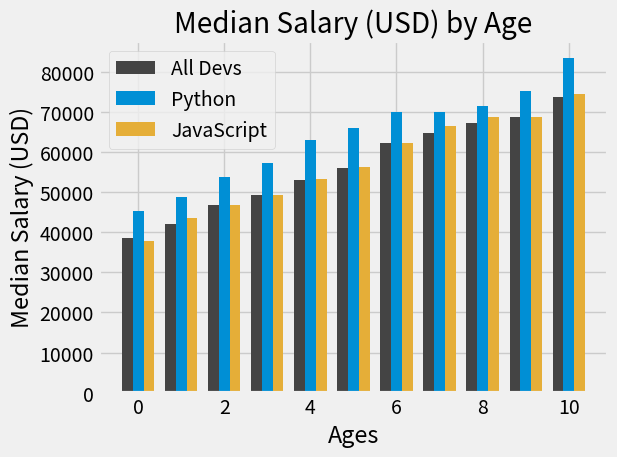

Reproduce this figure in Python.
# -*- coding: utf-8 -*-
"""
Created on Sun Mar 15 14:30:23 2020

[redacted]
"""
import numpy as np
from matplotlib import pyplot as plt


plt.style.use("fivethirtyeight")

ages_x = [25, 26, 27, 28, 29, 30, 31, 32, 33, 34, 35]
x_indexes = np.arange(len(ages_x))
width = 0.25

dev_y = [38496, 42000, 46752, 49320, 53200,
         56000, 62316, 64928, 67317, 68748, 73752]

plt.bar(x_indexes - width, dev_y, width=width, color="#444444", label="All Devs")
py_dev_y = [45372, 48876, 53850, 57287, 63016,
             65998, 70003, 70000, 71496, 75370, 83640]
plt.bar(x_indexes, py_dev_y, width=width, color="#008fd5", label="Python")

js_dev_y = [37810, 43515, 46823, 49293, 53437,
             56373, 62375, 66674, 68745, 68746, 74583]
plt.bar(x_indexes + width, js_dev_y, width=width,  color="#e5ae38", label="JavaScript")

plt.legend()

plt.xticks()  # tricks=x_indexes, labels=ages_x # working in newer versions Not working in Windows :( 

plt.title("Median Salary (USD) by Age")
plt.xlabel("Ages")
plt.ylabel("Median Salary (USD)")

plt.tight_layout()

plt.show()
import matplotlib
print(matplotlib.__version__)
